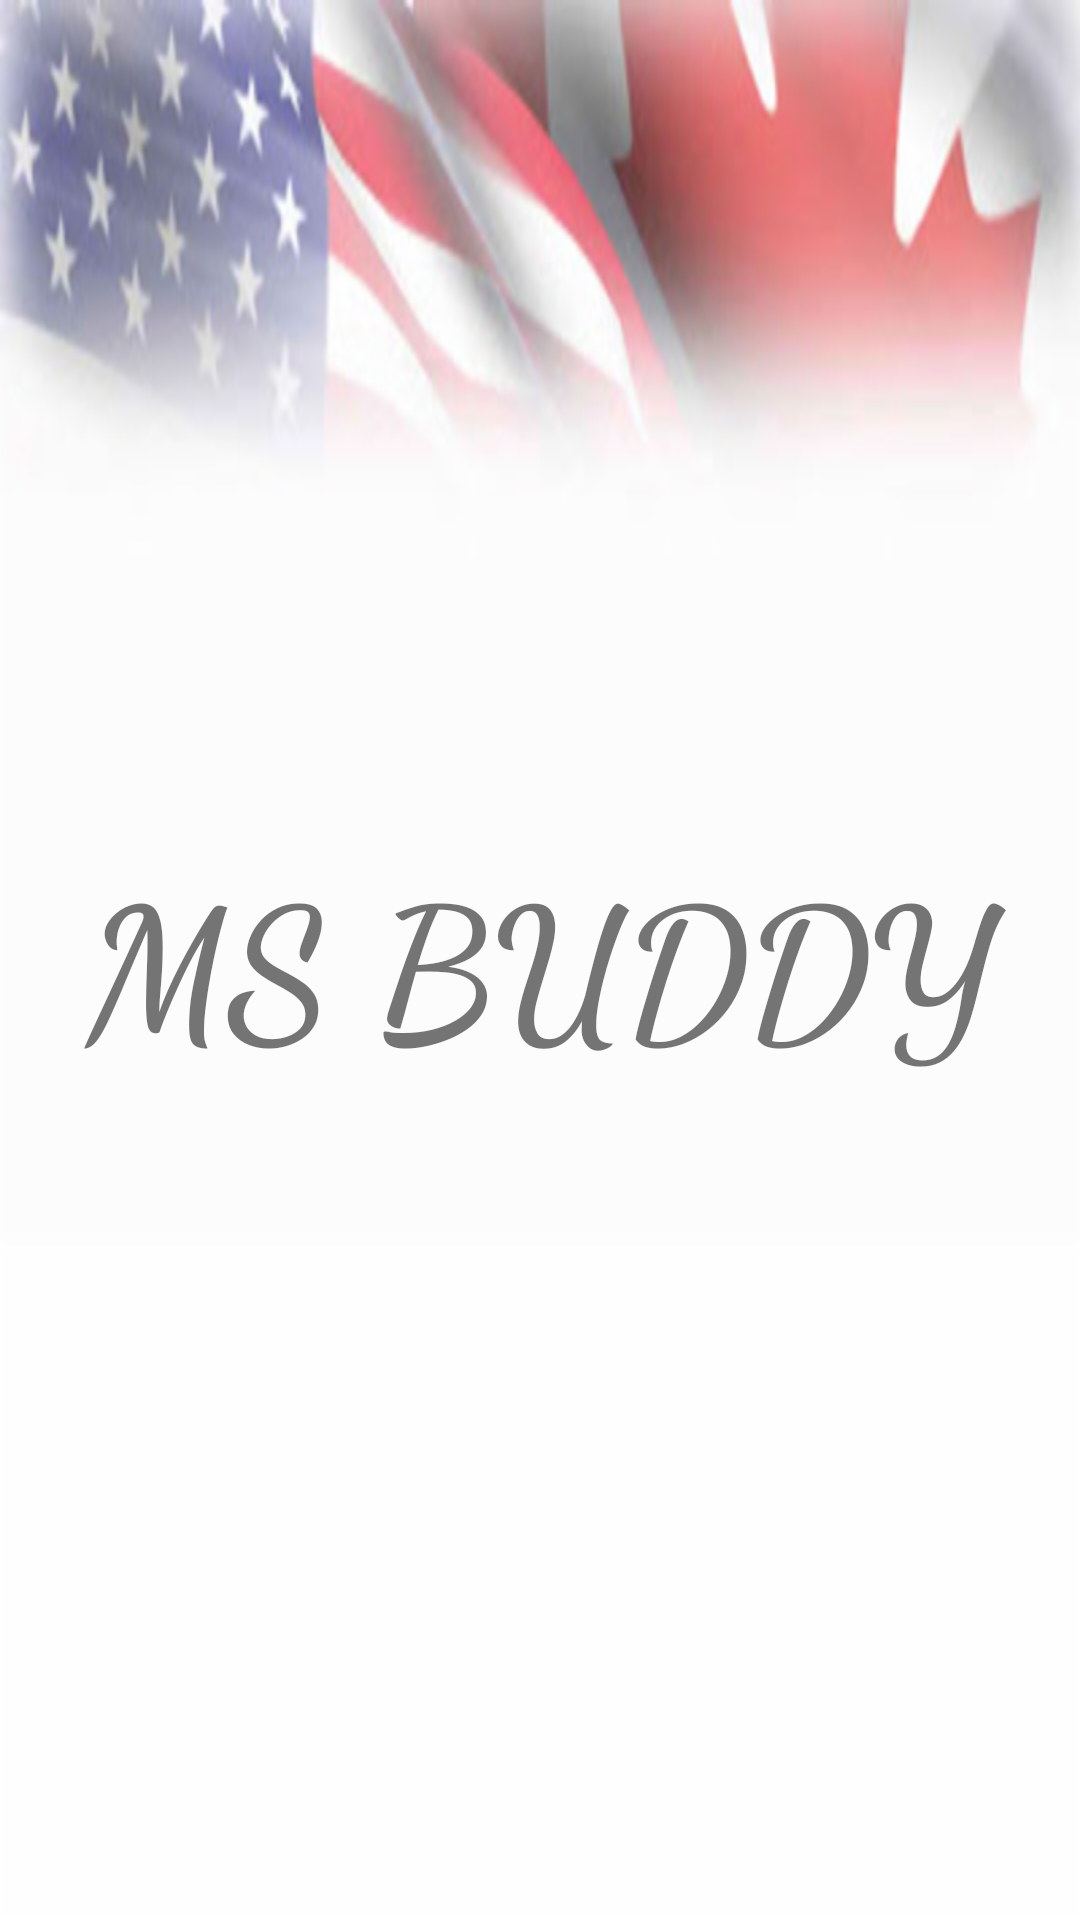

Here is an Android app screen rendered from its layout file. Give the layout XML and the strings, colors and styles it references.
<!-- AndroidManifest.xml: application theme AppTheme -->
<!-- res/layout/activity_home.xml -->
<?xml version="1.0" encoding="utf-8"?>
<RelativeLayout xmlns:android="http://schemas.android.com/apk/res/android"
    xmlns:tools="http://schemas.android.com/tools"
    android:layout_width="match_parent"
    android:layout_height="match_parent"
    android:background="@drawable/background"
    tools:context="com.example.anew.msbuddy.Home">

    <TextView
        android:layout_centerInParent="true"
        android:gravity="center"
        android:textSize="60sp"
        android:textStyle="bold"
        android:fontFamily="cursive"
        android:text="MS BUDDY"
        android:layout_width="match_parent"
        android:layout_height="wrap_content" />
</RelativeLayout>
<!-- resources referenced by this layout -->
<resources>
  <!-- drawable background: png bitmap (drawable-hdpi, 35137 bytes) -->
  <style name="AppTheme" parent="Base.Theme.AppCompat.Light.DarkActionBar">        
          <item name="colorPrimary">@color/colordarkpink</item>
          <item name="colorPrimaryDark">@color/colorlightpink</item>
          <item name="colorAccent">@color/colorAccent</item>
      </style>
  <color name="colordarkpink">#00008B</color>
  <color name="colorlightpink">#00006f</color>&gt;
  <color name="colorAccent">#FF4081</color>
</resources>
